Image classification data set "HAR_dataset" (shivamkansara18/Ambient-Assisted-Living-using-LLMs on GitHub). Class labels (3): jogging, standing, walking.

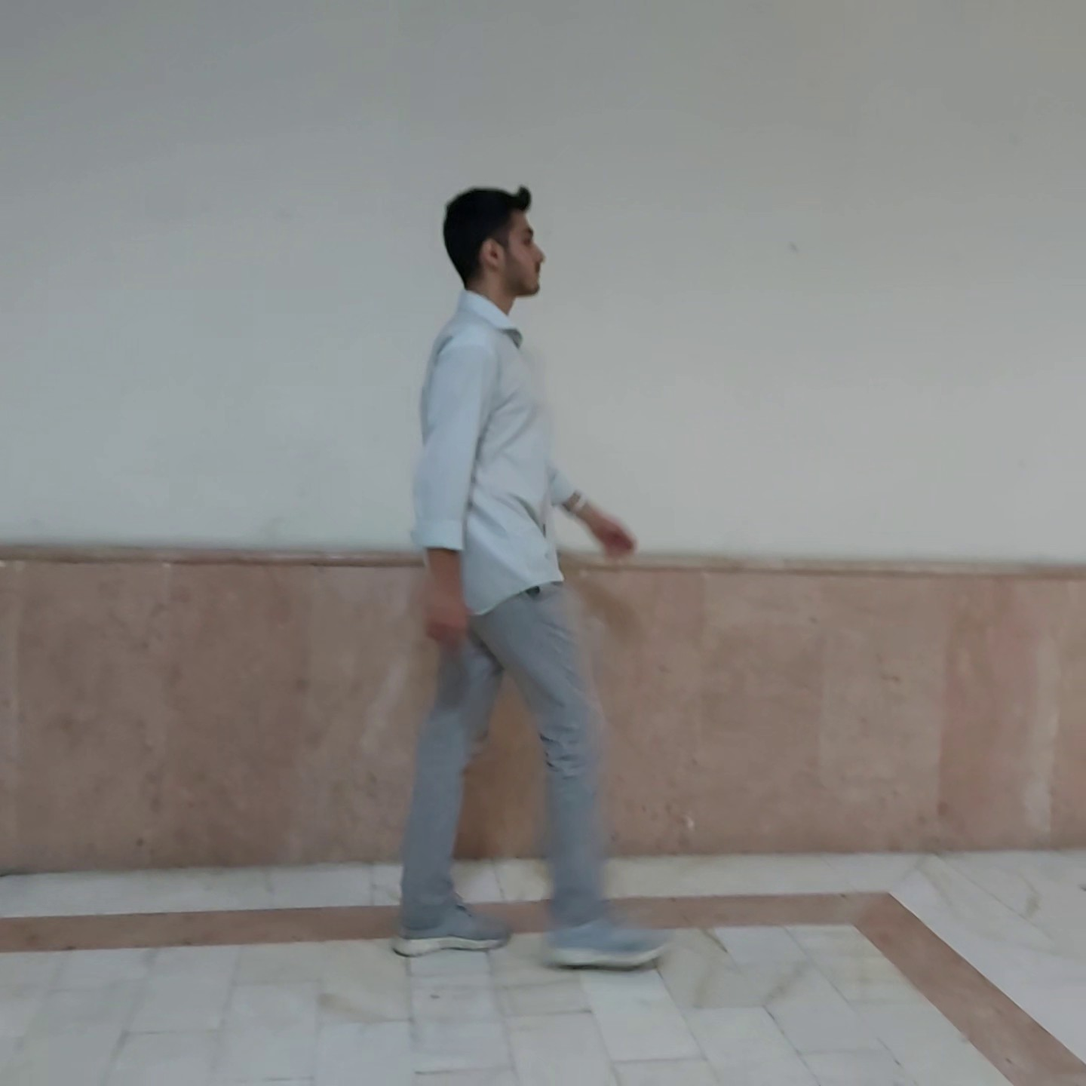
Label: walking

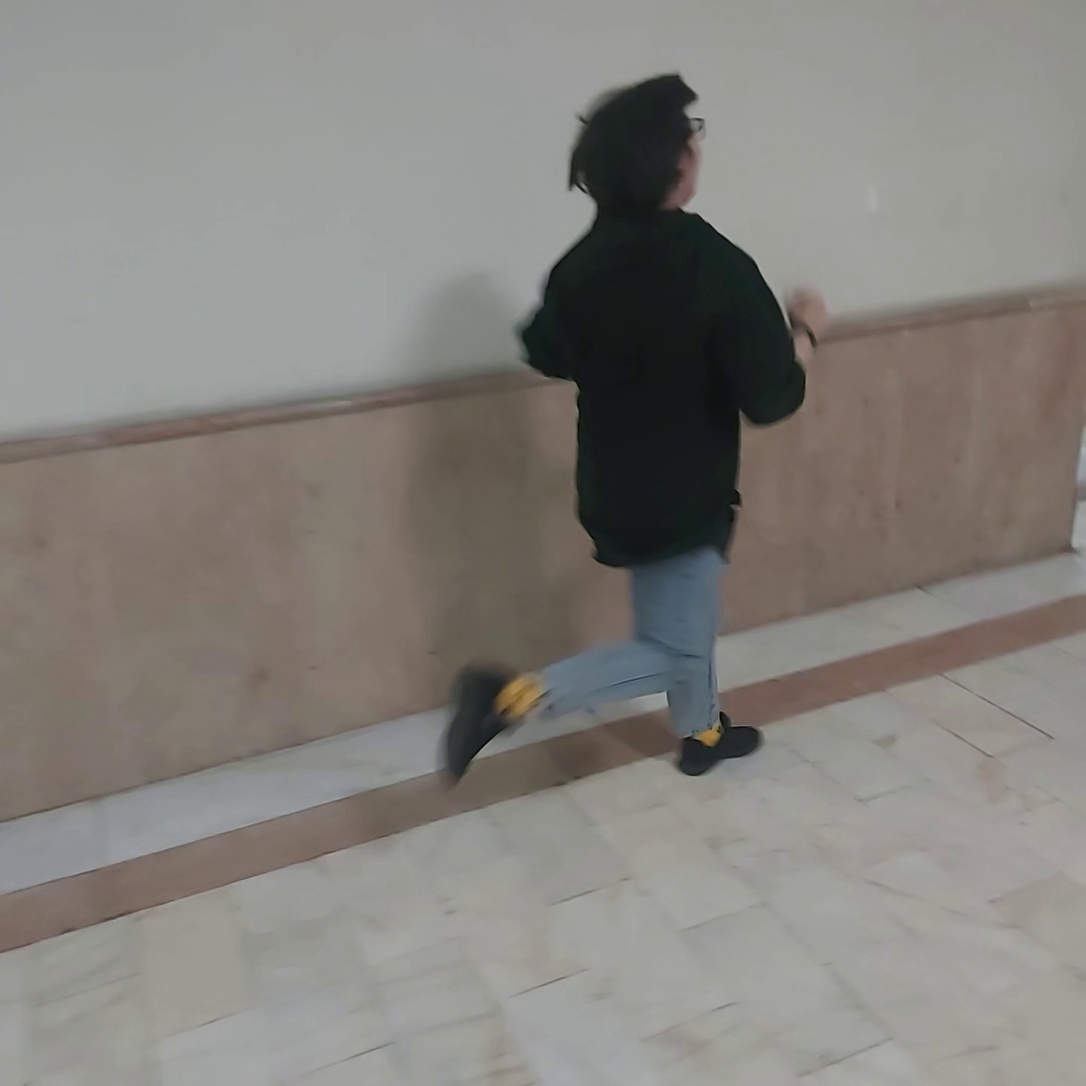
Label: jogging

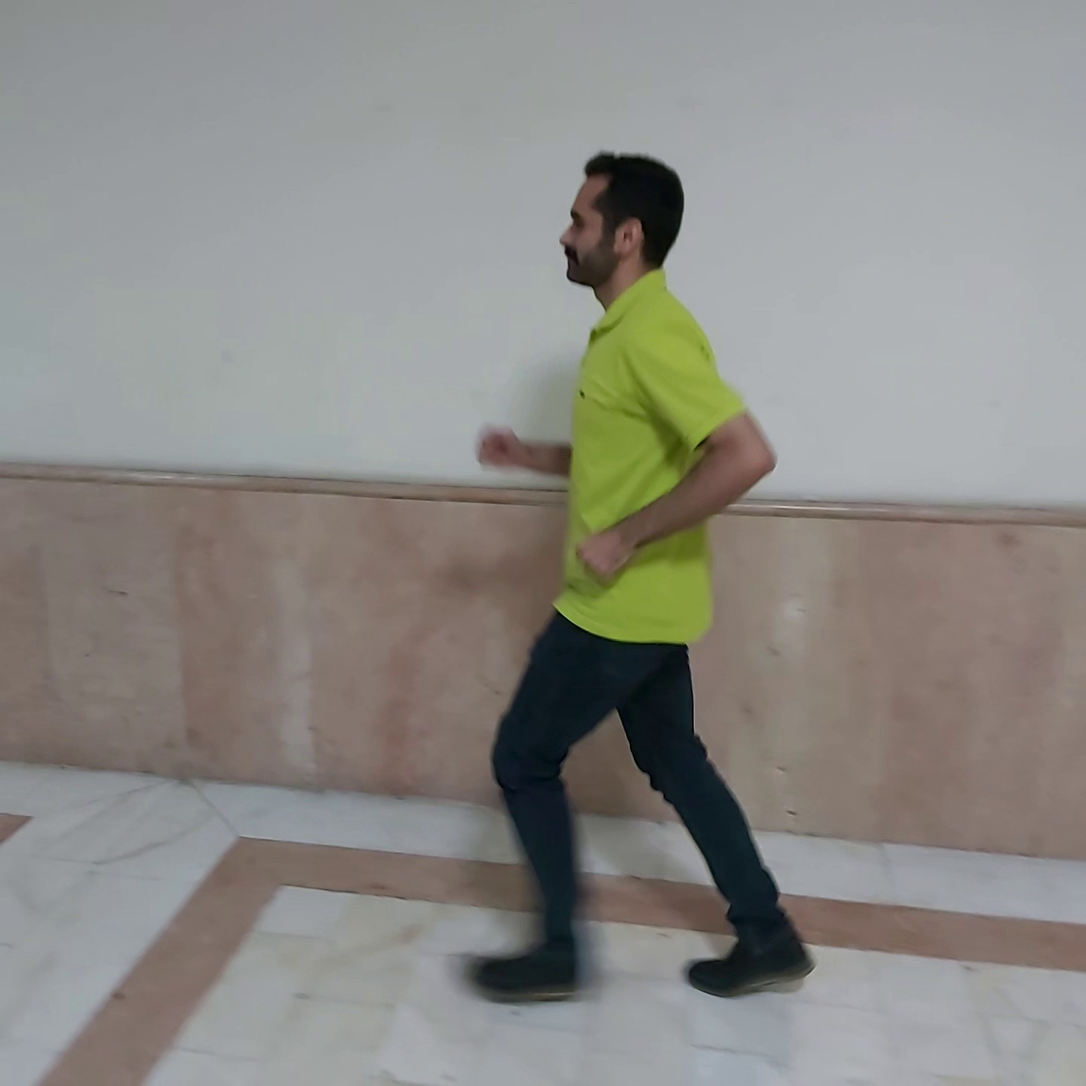
Label: jogging

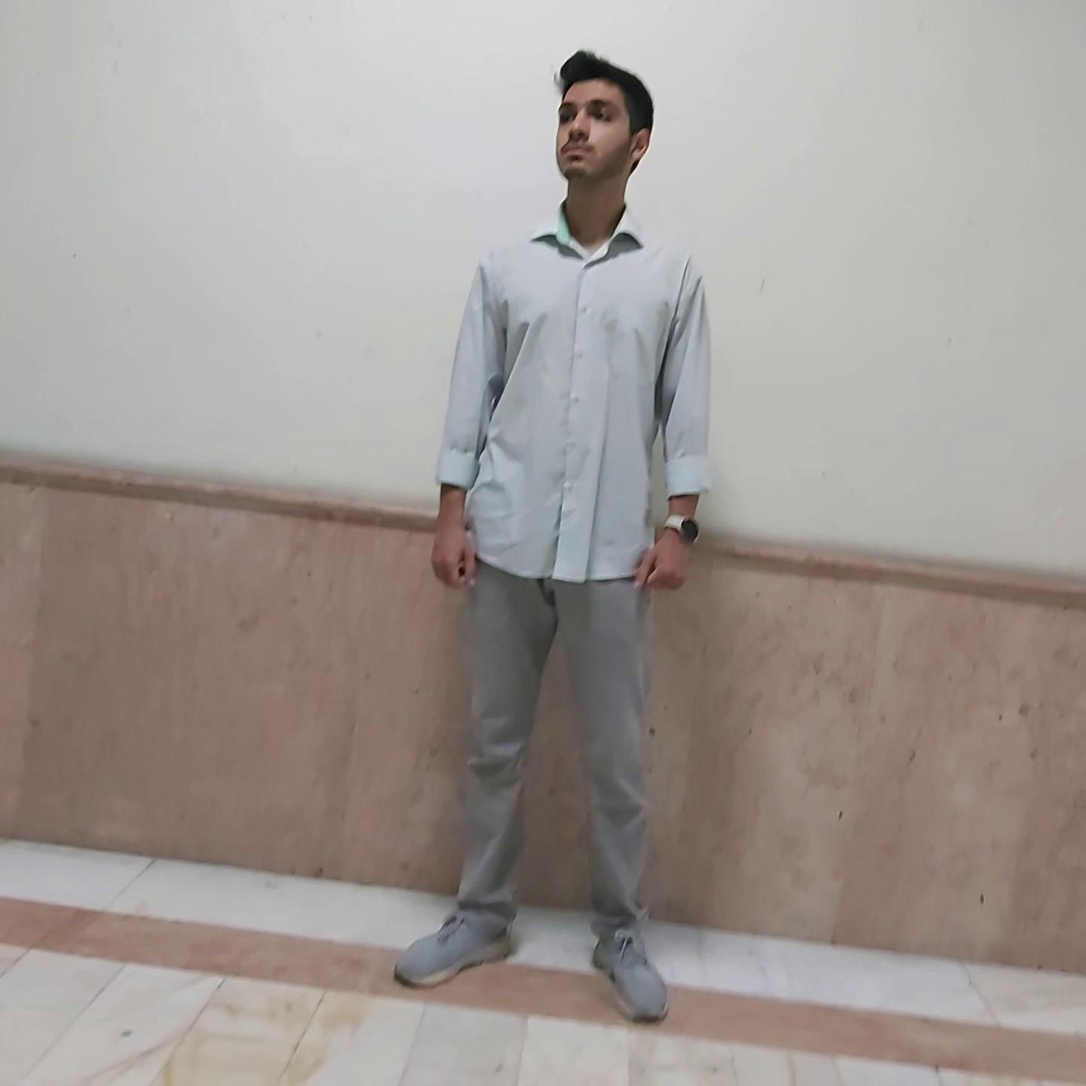
Label: standing

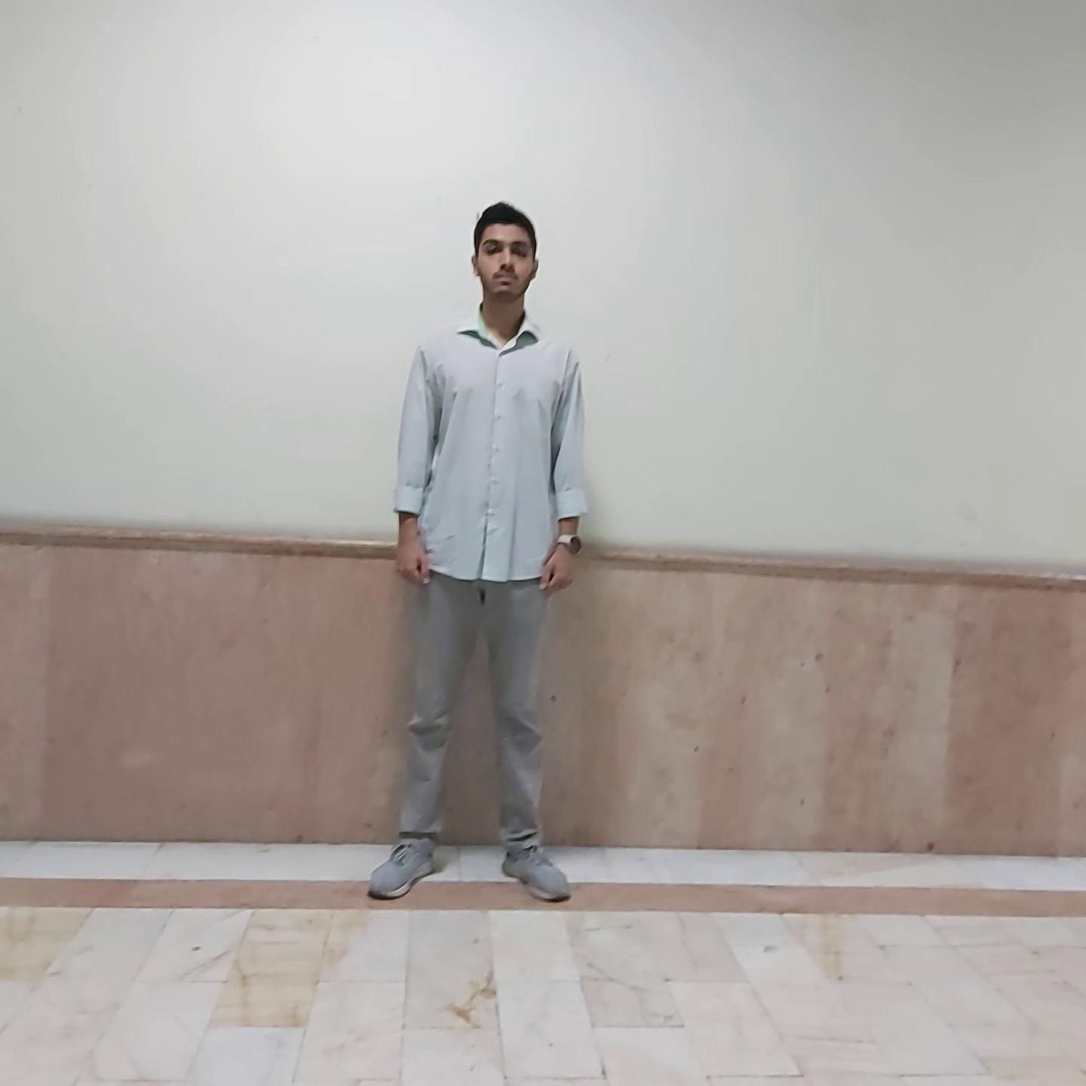
Label: standing

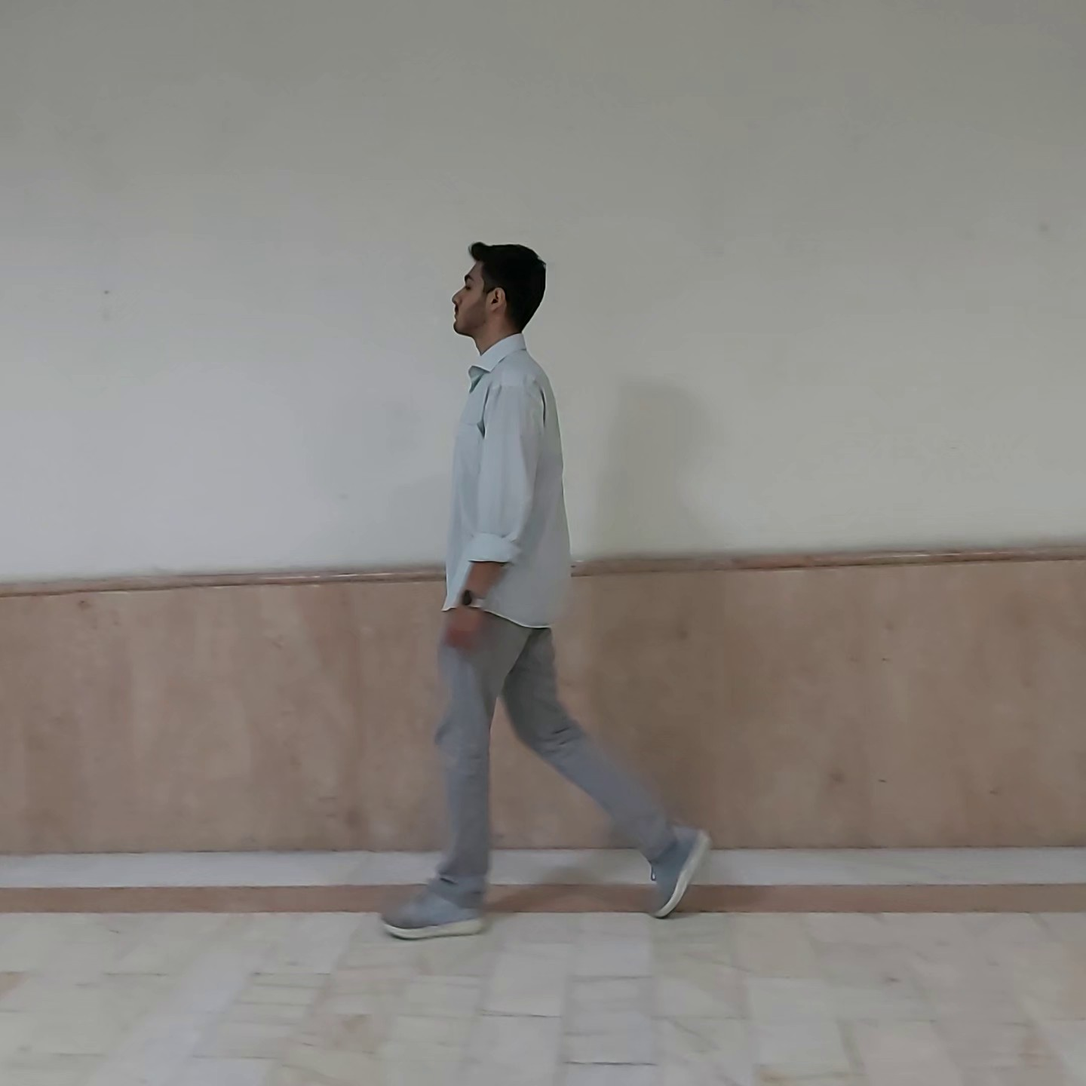
Label: walking
